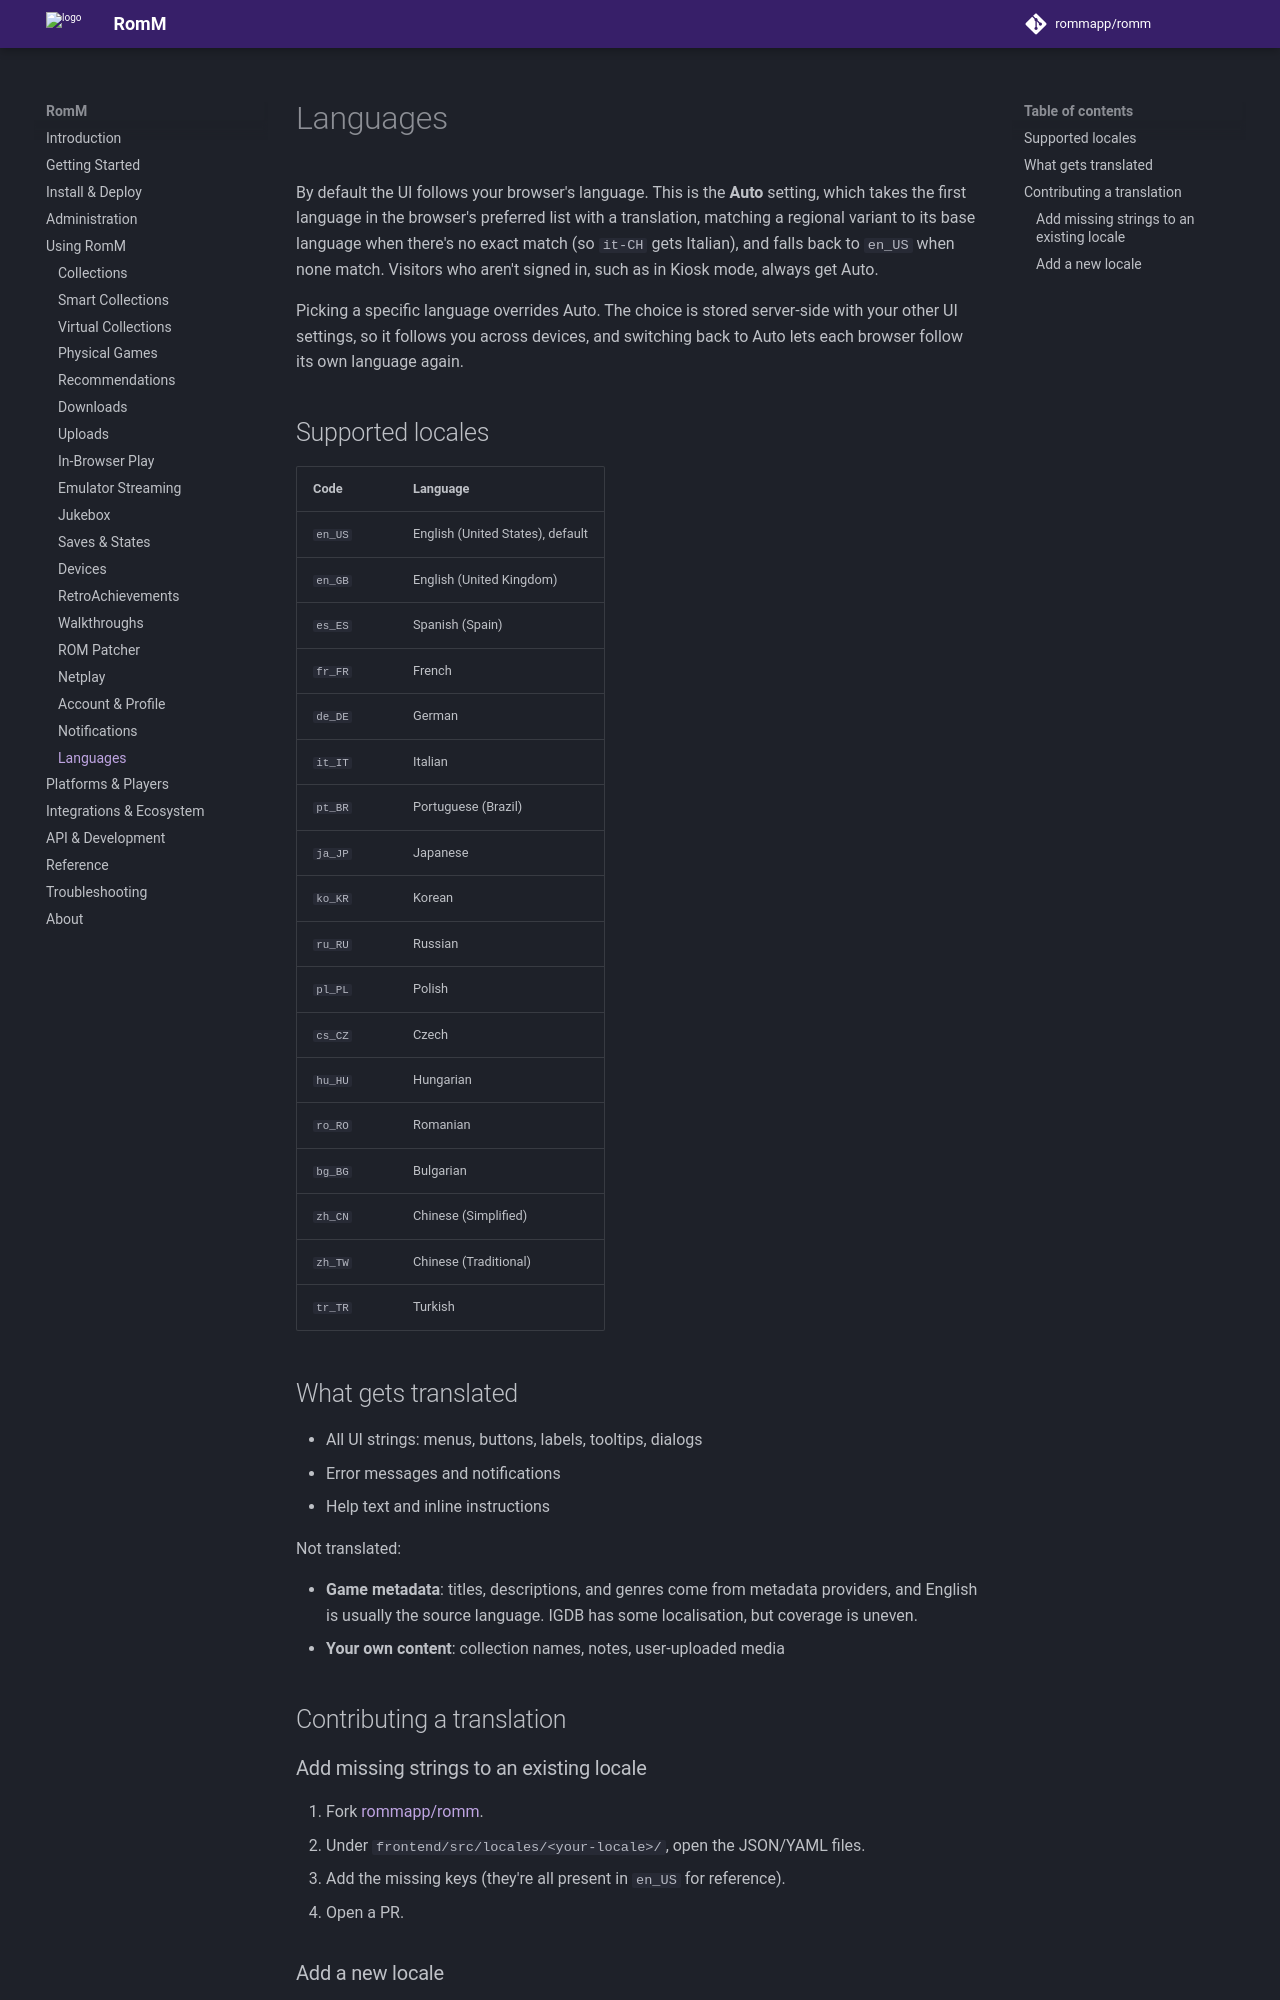

repository: rommapp/docs · page: 5.4.0/using/languages/index.html · generator: mkdocs

---
title: Languages
description: UI translation
---

# Languages

By default the UI follows your browser's language. This is the **Auto** setting, which takes the first language in the browser's preferred list with a translation, matching a regional variant to its base language when there's no exact match (so `it-CH` gets Italian), and falls back to `en_US` when none match. Visitors who aren't signed in, such as in Kiosk mode, always get Auto.

Picking a specific language overrides Auto. The choice is stored server-side with your other UI settings, so it follows you across devices, and switching back to Auto lets each browser follow its own language again.

## Supported locales

| Code    | Language                         |
| ------- | -------------------------------- |
| `en_US` | English (United States), default |
| `en_GB` | English (United Kingdom)         |
| `es_ES` | Spanish (Spain)                  |
| `fr_FR` | French                           |
| `de_DE` | German                           |
| `it_IT` | Italian                          |
| `pt_BR` | Portuguese (Brazil)              |
| `ja_JP` | Japanese                         |
| `ko_KR` | Korean                           |
| `ru_RU` | Russian                          |
| `pl_PL` | Polish                           |
| `cs_CZ` | Czech                            |
| `hu_HU` | Hungarian                        |
| `ro_RO` | Romanian                         |
| `bg_BG` | Bulgarian                        |
| `zh_CN` | Chinese (Simplified)             |
| `zh_TW` | Chinese (Traditional)            |
| `tr_TR` | Turkish                          |

## What gets translated

- All UI strings: menus, buttons, labels, tooltips, dialogs
- Error messages and notifications
- Help text and inline instructions

Not translated:

- **Game metadata**: titles, descriptions, and genres come from metadata providers, and English is usually the source language. IGDB has some localisation, but coverage is uneven.
- **Your own content**: collection names, notes, user-uploaded media

## Contributing a translation
